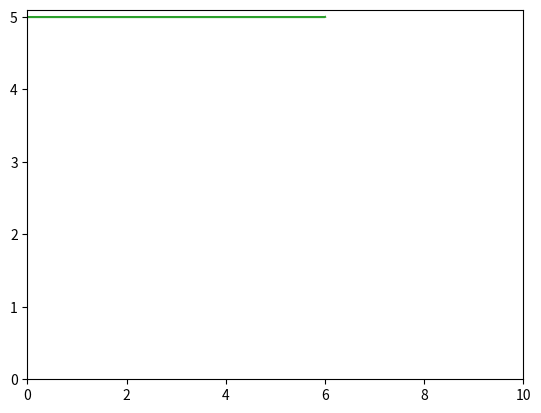

Source code (Python):
from scipy.optimize import minimize_scalar # vaut mieux ne pas utiliser le schéma localLaxFriedrich 
from scipy import integrate # pour vérifier rapidement la conservation du nombre de voiture, on aurait pu le
# réimplémenter nous même (on a d'ailleurs tous les codes en notre possession) mais on ne voyait pas l'utilité
# d'écrire une n-ième fois la méthode de Simpson
import matplotlib.animation as animation 
import matplotlib.pyplot as plt
import numpy as np

DEBUG = False

##############
# CONSTANTES #      On est adimensionné !
##############
road_size = 10
time_length = 6

############################################
# GRILLE POUR LA MÉTHODE DES VOLUMES FINIS #    On discrétise !
############################################

# Si la précision est modifiée, penser à adapter la taille des tableaux dans `runLaxFriedrichScheme`
precision_mesh = 10e-3  # le résultat est très sensible 
precision_time = 10e-3  # aux variations de discrétisation
# Précisions que si l'on considère une "trop grande précision" l'affichage est très long
# on a l'impression que rien ne bouge mais si, seulement, comme il y a plus d'itérations à faire par seconde... c'est plus long!

nb_cells = 10 * int(1 / precision_mesh) 
nb_time_cells = 10 * int(1 / precision_time)

nb_ctrl_size = int(road_size / precision_mesh) - 2
#dx = road_size / (nb_ctrl_size - 2)  # le pas; le "- 2" correspond au fait d'avoir un maillage découpé tel que
                                     # [dx/2, dx, dx, ..., dx, dx/2]

def build_cells(optType, optPrecision):
    # Ces fonctions ont été conçues pour passer facilement du 1D au 2D (ce que nous ne faisons pas finalement)
    r_size, eps = optType, optPrecision
    # Générer un maillage utilisable par la méthode des volumes finis centrés aux nœuds

    nb_ctrl_size = int(r_size / eps)  # nb de pas de position
    #dx = r_size / (nb_ctrl_size - 2)  # le pas; le "- 2" correspond au fait d'avoir un maillage découpé tel que
    #self.nb_ctrl_size = nb_ctrl_size

    road_mesh_pos = np.linspace(0, r_size, num=nb_ctrl_size)
            # l'élément initial et l'élément final apparaissent deux fois dans le tableau pour que la méthode
            # "CENTERED_NODES" fonctionne
    road_mesh_pos = np.insert(road_mesh_pos, 0, 0)  # On ajoute le 0
    road_mesh_pos = np.append(road_mesh_pos, r_size)  # et l'élément final

    return road_mesh_pos

mesh = build_cells(road_size, precision_mesh)

def build_ctrl_mesh():

    road_centered_nodes = np.array([])

    idx = 1
    while idx < len(mesh) - 2:
        road_centered_nodes = np.append(road_centered_nodes, (mesh[idx] + mesh[idx + 1]) / 2)
        idx += 1

    return road_centered_nodes

control_mesh = build_ctrl_mesh()
dx = control_mesh[2] - control_mesh[1]

time_mesh = build_cells(time_length, precision_time)
dt = time_mesh[2] - time_mesh[1]

if DEBUG:
    print(dx)
    print(dt)
    print(mesh)
    print(time_mesh)

##################
# QUELQUES CHOCS #      
##################
def chocs_methode_carac():
    # En ayant suivi :
    # [redacted]
    # On a surtout voulu expérimenter et voir ce qu'ils avaient fait.
    # Cette partie n'est pas fondamentale puisque l'on privilégie l'approche de Godunov.
    def f(rho, u_max, rho_max):
        f = u_max * rho * (1 - rho / rho_max)
        return f

    def u(rho, u_max, rho_max):
        u = f(rho, u_max, rho_max) / rho
        return u

    def red_green_light_X(u_max, t, ksi):
        if ksi < 0:    
            x = -u_max * t + ksi
        else:
            x = u_max * t + ksi
        return x

    rho_max = 1
    rho_l=0.4
    u_max = 1
    rho = np.linspace(0, rho_max, 100)

    u_max = 1
    ksi = np.linspace(-10,10,10)
    t = np.linspace(0, 10, 100)

    def traffic_jam_X(u_max, t, rho_max, rho_l, ksi):
        lst = []
        for i in ksi:
            if i < 0:
                x = u_max * t * (1 - 2 * rho_l / rho_max) + i
                condition = (x >= (u_max * rho_l**2 - u_max * rho_l * rho_max) / (rho_max * (rho_max - rho_l)) * t).all()
            else:
                x = -u_max * t + i
                condition = (x <= (u_max * rho_l**2 - u_max * rho_l * rho_max) / (rho_max * (rho_max - rho_l)) * t).all()
            
            if condition:
                x = np.nan
            lst.append(x)
        return (lst)

    print (traffic_jam_X(u_max, t, rho_max, rho_l, ksi))
    rho_max = 1
    rho_l = 0.4
    u_max = 1
    ksi = np.linspace(-10, 10, 50)
    t = np.linspace(0, 10, 100)

    for elem in traffic_jam_X(u_max, t, rho_max, rho_l, ksi):
        plt.plot(elem, t, 'black')
        
    x_red = (u_max * rho_l**2 - u_max * rho_l * rho_max) / (rho_max * (rho_max - rho_l)) * t
    plt.plot(x_red, t, 'red')

    plt.xlim(ksi[0], ksi[-1])
    plt.xlabel('x')
    plt.ylabel('t')
    plt.show()

#############################
# FIXER LA DENSITÉ INITIALE #      
#############################
def initial_density(option, nb_feux_rouge=1):
    # donner une liste d'option pour la densité initiale!
    # feu rouge (simple, double), bouchon...

    lst = []
    if option == "FEU_ROUGE":
        mid_mesh = int(nb_cells / 2)
        for i in range(0, mid_mesh): lst.append(1.0)
        for i in range(mid_mesh, nb_cells): lst.append(0.0)

        lst.pop(-1)

    elif option == "DOUBLE_FEU_ROUGE":  # 2 feux rouges F
                                        # voiture F      personne        voiture F       personne
        meshcut = int(nb_cells / 4)
        for i in range(0, meshcut): lst.append(1.0)
        for i in range(meshcut, 2 * meshcut): lst.append(0.0)
        for i in range(2 * meshcut, 3 * meshcut): lst.append(1.0)
        for i in range(3 * meshcut, nb_cells): lst.append(0.0)

        lst.pop(-1)

    # Suite à des modifications de dernière minute, cette option ne marche plus
    # pas grave
    #elif option == "FEU_ROUGE" and nb_feux_rouge != 0:
    #    meshcut = int(nb_cells / (2 * nb_feux_rouge))
    #    for j in range(0, 2 * nb_feux_rouge):
    #        to_append = 1.0 if (j % 2 == 0) else 0.0
    #        for i in range(j * meshcut, (j + 1) * meshcut): lst.append(to_append)
    #    #lst.pop(-1)

    elif option == "FREINAGE_BRUTAL":
        sigma = 0.1
        lst = [1 / np.sqrt(4 * np.pi * sigma) * np.exp(-(x - road_size / 2)**2 / (4 * sigma**2)) for x in control_mesh]

    elif option == "test_1":
        lst = [1/(x**2 + 1) * np.exp(-x) for x in control_mesh]

    elif option == "test_2":
        lst = [np.abs(1/(1 + np.sin(x)**2) * np.sin(x)) for x in control_mesh]

    elif option == "test_3":        # une entrée dans un bouchon !!!
        lst = [1/(1 + np.exp(-x**2 + 10)) for x in control_mesh]
    
    elif option == "test_4":        # la masse suit les premiers qui restent eux entre eux!
        lst = [np.abs(np.exp(-x**2 + 1) * np.sin(x) * np.cos(x)) for x in control_mesh]

    elif option == "ALEATOIRE_UNIFORME":
        lst = np.random.uniform(size=nb_cells - 1)
    
    elif option == "ALEATOIRE_UNIFORME_N_FEUX_ROUGES":
        # À corriger, ça ne marche pas pour toutes les valeurs de `nb_feux_rouges`
        # trouver l'erreur
        meshcut = int(nb_cells / (2 * nb_feux_rouge))
        for j in range(0, 2 * nb_feux_rouge):
            for i in range(j * meshcut, (j + 1) * meshcut): 
                to_append = np.random.uniform() if (j % 2 == 0) else 0.0
                lst.append(to_append)
        lst.pop(-1)

    elif option == "lineaire":
        pass

    else:
        lst = [1]

    if DEBUG:
        plt.plot(control_mesh, lst)
        plt.show()
    return lst

def flux(x):
    # Dans l'équation drho/dt + d{f(rho)}/dx = 0, le "flux" est la fonction f.
    v_max, rho_max = 0.2, 1
    return x * v_max * (1 - x / rho_max)

############################
# SCHÉMA DE LAX-FRIEDRICHS #      
############################
def LaxFriedrich(solution, cpt_flux, idx, jth_elem):
    # correction = max {|f'(u)|, u in 0, road_length}
    correction = 1

    bilan_flux_jplus = 1 / 2 * (cpt_flux[jth_elem] + cpt_flux[jth_elem + 1]) - correction / 2 * dx / dt * (solution[idx][jth_elem + 1] - solution[idx][jth_elem])
    #bilan_flux_jminus = 1/2 * (cpt_flux[jth_elem - 1] + cpt_flux[jth_elem]) - correction / 2 * dx / dt * (solution[idx][jth_elem] - solution[idx][jth_elem - 1])

    return bilan_flux_jplus #bilan_flux_jminus, bilan_flux_jplus

# Oublions le ce schéma là! C'était juste pour faire des tests
def localLaxFriedrich(solution, cpt_flux, idx, jth_elem):
    # Vaut mieux ne pas l'utiliser celle là!!! elle semble encore plus dépendante de la discrétisation que la version "globale"
    # de Lax Friedrich
    # correction = max {|f'(u)|, u dans [0, road_length]}
    def fprime(x):
        v_max, rho_max = 1, 1
        return - np.abs(v_max - 2 * v_max * x / rho_max) # le moins car on veut le max

    correction = minimize_scalar(fprime, bounds=(min(solution[idx][jth_elem], solution[idx][jth_elem + 1]), max(solution[idx][jth_elem], solution[idx][jth_elem + 1])), method="bounded")
    
    bilan_flux_jplus = 1/2 * (cpt_flux[jth_elem] + cpt_flux[jth_elem + 1]) - correction.x / 2 * dx / dt * (solution[idx][jth_elem + 1] - solution[idx][jth_elem])
    bilan_flux_jminus = 1/2 * (cpt_flux[jth_elem - 1] + cpt_flux[jth_elem]) - correction.x / 2 * dx / dt * (solution[idx][jth_elem] - solution[idx][jth_elem - 1])

    return bilan_flux_jminus, bilan_flux_jplus

def runLaxFriedrichScheme(mesh, time_mesh):
    t, idx = 0, 0
    solution = [initial_density("DOUBLE_FEU_ROUGE")]
    conservation_nb_voiture = []

    while t <= time_length:
        # À chaque pas de temps, on calcule les nouvelles positions
        new_pos = []
        
        circle_solution = np.concatenate(([solution[idx][-1]], solution[idx], [solution[idx][0]]))
        # On calcule les flux de la gauche vers la droite (on utilisera à la solution de l'itération précédente)
        # Il faut calculer les flux non pas sur les points de `control_mesh` mais sur ceux de `mesh` 
        # En bons physiciens que nous sommes, nous faisons l'approximation que lorsque la discrétisation est suffisamment
        # petite, les points de `control_mesh` et ceux de `mesh` sont confondus (+ que la condition initiale
        # n'admette pas de variations brutales, si elle en a il faut justement utiliser Godunov!!!)
        cpt_flux = flux(circle_solution)    

        last_bilan_flux = 0
        jth_elem = 0
        for elem in solution[idx]:

            if jth_elem + 1 == len(solution[idx]): pass
            else:
                bilan_flux_jplus = LaxFriedrich(solution, cpt_flux, idx, jth_elem)
                elem = elem - dt / dx * (bilan_flux_jplus - last_bilan_flux)

            jth_elem += 1            
            last_bilan_flux = bilan_flux_jplus
            new_pos.append(elem)

        conservation_nb_voiture.append(integrate.simpson(new_pos, dx=dx))
        solution.append(new_pos)

        print(t)
        t += dt 
        idx += 1           

    print(conservation_nb_voiture)

    fig, ax = plt.subplots()

    ax.set_xlim(0, road_size)
    ax.set_ylim(0, max(max(conservation_nb_voiture) + 0.1, 1.1))
            
    plt_sol, = plt.plot([], []) 
    plt_solexact, = plt.plot([], [])

    # Corrections à faire en fonction de la taille de la discrétisation :
    # différence de puissance entre precision_mesh et precision_time
    mesh, time_mesh = np.delete(mesh, 0), np.delete(time_mesh, 0)
    mesh, time_mesh = np.delete(mesh, -1), np.delete(time_mesh, -1)
    mesh = np.delete(mesh, -1)
    #mesh, time_mesh = np.delete(mesh, -1), np.delete(time_mesh, -1)

    def animate(i):
        plt_sol.set_data(mesh, solution[i])
        return plt_sol,

    ani = animation.FuncAnimation(fig, animate, repeat=True, frames=len(mesh) - 1, interval=1)
    plt.plot(time_mesh, conservation_nb_voiture)
    plt.show()

######################
# MÉTHODE DE GODUNOV #      
# (NE MARCHE PAS...) #      DOMMAGE
######################

def godunov():
    # On suit essentiellement https://pure.tue.nl/ws/portalfiles/portal/46911278
    # Mais cette partie ne marche pas donc grosse déception.

    riemMesh = np.linspace(-road_size / 2, road_size / 2, nb_cells)
    riemTime = np.linspace(0, time_length, nb_time_cells)

    h = riemMesh[1] - riemMesh[0]
    k = riemTime[1] - riemTime[0]

    x = lambda i: i * h # i dans Z
    ti = lambda n: n * k # n dans N

    x_half = lambda j: x(j) + h / 2

    # Définition des volumes de contrôle
    V = lambda j: [x_half(j - 1), x_half(j)] # j dans Z
    T = lambda time: [ti(time), ti(time + 1)] # time dans N

    allV = [V(j) for j in range(int(-road_size / (2 * h) ), int(road_size / (2 * h) + 1))]

    # on suit : https://ntnuopen.ntnu.no/ntnu-xmlui/bitstream/handle/11250/259317/730608_FULLTEXT01.pdf?sequence=3&isAllowed=y
    # page 50
    rho_left = 3/4
    rho_right = 1/4

    def initial_solution(x):
        lst = []

        for elem in x:
            if elem < 0:
                lst.append(rho_left)
            else: # attention au cas x = 0
                lst.append(rho_right)

        return lst

    # On utilise :
    # https://cermics.enpc.fr/cermics-rapports-recherche/1995/CERMICS-1995/CERMICS-1995-48.pdf page 7
    # https://www.uv.es/relativisticastrophysicsgroup/simulacionnumerica/node34.html 
    #def piecewiseConstantApprox(arr, n):
    #    # au temps n, approximation de la solution initiale par  
    #    tmp_ln = np.linspace(x(i), x(i + 1), 2)
    #    ret = []
    #
    #    for j in range(len(riemMesh)):
    #        
    #    return ret 
    

    def riemFlux(x):
        v_max, rho_max = 1, 1
        return x * v_max * (1 - x / rho_max)
    def invRiemFlux(x):
        v_max, rho_max = 1, 1
        return - x * v_max * (1 - x / rho_max) # le moins pour maximiser!


    #s = (riemFlux(rho_left) - riemFlux(rho_right)) / (rho_left - rho_right) # Condition de Rankine-Hugoniot
    #print(s)

    def riemmF(solution, idx, i, j):
    
        if solution[idx][i] <= solution[idx][i + 1]:
            #print(minimize_scalar(riemFlux, bounds=(solution[idx][i], solution[idx][j]), method="bounded").fun)
            return minimize_scalar(riemFlux, bounds=(solution[idx][i], solution[idx][j]), method="bounded").fun
        else:
            #print(minimize_scalar(invRiemFlux, bounds=(solution[idx][j], solution[idx][i]), method="bounded").fun)
            return minimize_scalar(invRiemFlux, bounds=(solution[idx][j], solution[idx][i]), method="bounded").fun

    #def scheme(solution, i, riemmF):
        # calcul du schéma à la position i au temps n
        #return solution[i] - k / h * (riemmF(solution, i, i + 1) - riemmF(solution, i - 1, i))
    
    def riemannExactSolve(rho_left, rho_right, conditionA, conditionB, conditionBB, speedi, speedii):
        
        if rho_left < rho_right: # Onde de choc
            #s = (riemFlux(rho_left) - riemFlux(rho_right)) / (rho_left - rho_right) # Rankine-Hugoniot
            #exactSol = [(elem < s ) * rho_left + (elem >= s) * rho_right for elem in riemMesh]
            exactSol = (0 < conditionA) * rho_left * speedi + (0 > conditionA) * rho_right * speedii

        else: # Onde de raréfaction / de détente
            #exactSol = [(elem < 1 - 2 * rho_left) * rho_left + (elem > 1 - 2 * rho_right) * rho_right \
            #            + (1 - 2 * rho_left < elem) * (elem <= 1 - 2 * rho_right) * (1 - elem) / 2 \
            #            for elem in riemMesh]
            exactSol = (0 < conditionB) * rho_left * speedi + (conditionB < 0) * (0 < conditionBB) * 1 / 4 * 1 * 1 + (0 < conditionBB) * rho_right * speedii
        return exactSol
    
    #print("======")
    #print(riemMesh)
    #plt.plot(riemannExactSolve(rho_left, rho_right))
    #plt.show()
    
    t, idx = 0, 0
    solution = [initial_solution(riemMesh)]
    while t < time_length:
        tmp_sol = []
        
        # on périodicise
        circle_solution = np.concatenate(([solution[idx][-1]], solution[idx], [solution[idx][0]]))
        for j in range(len(solution[idx])):
            # page 20 https://pure.tue.nl/ws/portalfiles/portal/46911278
            conditionZ = 1 - (circle_solution[j - 1] + circle_solution[j])
            conditionY = 1 - 2 * circle_solution[j - 1]
            conditionA, conditionB, conditionBB = 1 - (circle_solution[j] + circle_solution[j + 1]), \
                                                  1 - 2 * circle_solution[j], \
                                                  1 - 2 * circle_solution[j + 1]
            speedmi = 1 - circle_solution[j - 1]
            speedi, speedii = 1 - circle_solution[j], 1 - circle_solution[j + 1]

            flux_jplus = riemannExactSolve(circle_solution[j], circle_solution[j + 1], conditionA, conditionB, \
                                           conditionBB, speedi, speedii)
            flux_jmoins = riemannExactSolve(circle_solution[j - 1], circle_solution[j], conditionZ, conditionY, \
                                            conditionB, speedmi, speedi)
            new_elem = circle_solution[j] - k / h * (flux_jplus - flux_jmoins)
            tmp_sol.append(new_elem)

        #for i in range(len(riemMesh)):
            #if i == 0: tmp_sol.append(solution[i] - k / h * riemmF(solution, i, i + 1))
            #elif i == len(riemMesh): tmp_sol.append(solution[i] - k / h * riemmF(solution, i - 1, i))
            #else: 
            #right_flux = riemmF(circle_solution, riemFlux, i, i + 1)
            #left_flux = riemmF(circle_solution, invRiemFlux, i + 1, i)
            #flux = 1 / 2 * (right_flux + left_flux + h / k * (circle_solution[i - 1] - circle_solution[i]))
            # on moyenne sur la cellule de contrôle
            #if i == 0: sol_j_n = solution[idx][0]
            #elif i == len(riemMesh) - 1: sol_j_n = solution[idx][len(riemMesh) - 1]
            #else: sol_j_n = 1 / h * (solution[idx][i + 1] + solution[idx][i]) / 2
            #print(sol_j_n)
            #flux_r = riemmF(solution[idx], i, i + 1)
            #flux_l = riemmF(solution[idx], i - 1, i)
            #solsol = sol_j_n - k / h * (flux_r - flux_l)
                
        # Sur chaque cellule, on calcule la solution exacte
        #riemmProblem = [riemannExactSolve(vj[0], vj[1]) for vj in allV]
        #plt.plot(riemMesh, riemmProblem[30])
        #print(riemmProblem)

        #for i in range(len(riemMesh)):
        #    print(solution[idx])
            #if i == len(riemMesh)
        #    flux_r = riemmF(solution, idx, i, i + 1)
        #    flux_l = riemmF(solution, idx, i - 1, i)
        #    solsol = riemmProblem - k / h * (flux_r - flux_l)

        #    tmp_sol.append(riemmProblem)
        #    j += 1
        #print(nb_cells / 2 - 1)
        #print(j)
        #print("")
        #print("==============")

        #plt.plot(np.linspace(-road_size / 2, road_size / 2, j), tmp_sol)
        #plt.show()

        print(t / time_length) # % d'achèvement

        #tmp_sol[0] = circle_solution[idx][0]
        #tmp_sol[-1] = circle_solution[idx][-1]

        solution.append(tmp_sol)

        idx += 1
        t += dt
    
    
    print(len(solution))
    # Un exemple pour rho_left = 3/4, rho_right = 1/4
    def exactSol_rarefactionWave(x, t):
        lst = []
        
        for elem in x:
            if elem < -1 / 2 * t:
                lst.append(rho_left)
            elif (- 1 / 2 * t <= elem) and (elem <= 1 / 2 * t):
                lst.append(1 / 2 * (1 - elem / t))
            else:
                lst.append(rho_right)

        return lst
    
    fig, ax = plt.subplots()

    ax.set_xlim(-road_size/2, road_size/2)
    ax.set_ylim(0, 1.1)
            
    plt_sol, = plt.plot([], []) 

    def animate(i):
        plt_sol.set_data(riemMesh, exactSol_rarefactionWave(riemMesh, t(i)))
        return plt_sol,
    def animate2(i):
        plt_sol.set_data(riemMesh, solution[i])
        return plt_sol,        
    #riemmProblem = [riemannExactSolve(vj[0], vj[1]) for vj in allV]
    #def animate3(i):
    #    plt_sol.set_data(riemMesh, riemmProblem[i])
    #    return plt_sol,        

    
    ani2 = animation.FuncAnimation(fig, animate2, repeat=True, frames=len(riemMesh) - 1, interval=1)
    #ani = animation.FuncAnimation(fig, animate, repeat=True, frames=len(riemMesh) - 1, interval=1)
    #plt.plot(riemMesh, initial_solution(riemMesh), color="gray")
    plt.show()

####################
#                  #
# CE QUE L'ON VEUT #      En utilisant toutes les fonctions précédemment définies, on
#                  #      affiche ce qui nous intéresse
####################

#chocs_methode_carac()
runLaxFriedrichScheme(mesh, time_mesh)
#godunov()
